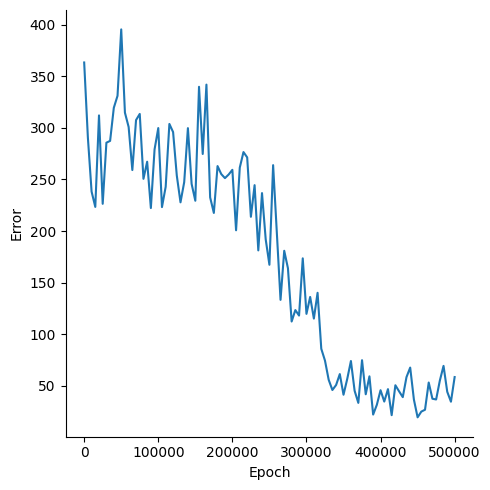

The table this chart was drawn from, first rows:
, Epoch, Error
0, 0, 363.5
1, 5000, 290.6
2, 10000, 238.2
3, 15000, 223.4
4, 20000, 312.1
5, 25000, 226.4
6, 30000, 285.7
7, 35000, 287.4
8, 40000, 319.5
9, 45000, 331.1
10, 50000, 395.6
11, 55000, 314.8
12, 60000, 300.9
13, 65000, 259.1
14, 70000, 307.6
15, 75000, 313.6
16, 80000, 250.6
17, 85000, 267.2
18, 90000, 222.3
19, 95000, 279.2
20, 100000, 299.9
21, 105000, 223.2
22, 110000, 242.9
23, 115000, 303.9
24, 120000, 296
25, 125000, 253.8
26, 130000, 227.8
27, 135000, 247.4
28, 140000, 299.8
29, 145000, 245.7
30, 150000, 229.4
31, 155000, 339.9
32, 160000, 274.7
33, 165000, 342
34, 170000, 232.6
35, 175000, 217.5
36, 180000, 263
37, 185000, 255.2
38, 190000, 251.3
39, 195000, 254.8
40, 200000, 259.4
41, 205000, 200.7
42, 210000, 261.5
43, 215000, 276.6
44, 220000, 271.4
45, 225000, 213.8
46, 230000, 244.5
47, 235000, 181.2
48, 240000, 236.8
49, 245000, 191.8
50, 250000, 167.2
51, 255000, 263.9
52, 260000, 198.5
53, 265000, 133.2
54, 270000, 180.8
55, 275000, 163.9
56, 280000, 112.2
57, 285000, 123.3
58, 290000, 118
59, 295000, 173.5
... 41 more rows
